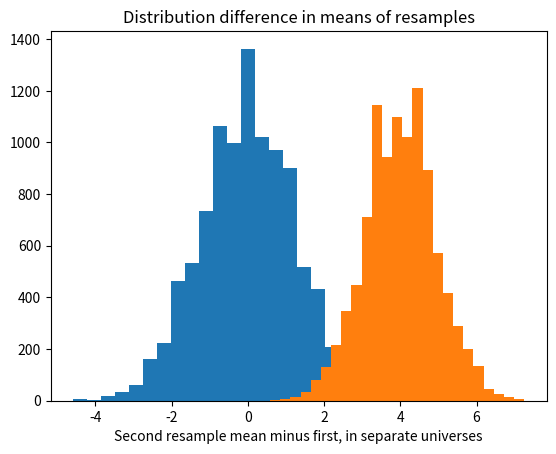

Source code (Python):
import numpy as np
import matplotlib.pyplot as plt

# set up the random number generator
rnd = np.random.default_rng()

# Estimated weights for ration A.
a_weights = np.array([36, 35, 34, 33, 33, 32, 32, 31, 31, 30, 29, 28])
# Estimated weights for ration B.
b_weights = np.array([32, 31, 30, 29, 29, 28, 28, 27, 27, 26, 25, 24])

# Make a combined (benchmark) universe from the weights.
both = np.concatenate([a_weights, b_weights])

# Set the number of trials
n_trials = 10_000

# An empty array to store the trial results.
results = np.zeros(n_trials)

# Do 10,000 experiments.
for i in range(n_trials):
    # Take a "resample" of 12 with replacement from both and put it in fake_a
    fake_a = rnd.choice(both, size=12)
    # Likewise to make fake_b
    fake_b = rnd.choice(both, size=12)
    # Mean of the first "resample" sample.
    fake_a_mean = np.mean(fake_a)
    # Mean of the second "resample" sample.
    fake_b_mean = np.mean(fake_b)
    # Calculate the difference between the two resamples.
    fake_diff = fake_a_mean - fake_b_mean
    # Keep track of each trial result.
    results[i] = fake_diff
    # End one experiment, go back and repeat until all trials are complete,
    # then proceed.
# Produce a histogram of trial results.
plt.hist(results, bins=25)
plt.xlabel('Second resample mean minus first')
plt.title('Distribution difference in means of resamples')

# Get the 95% percentile.  Only 5% of results are above this value, by chance.
q_95 = np.quantile(results, 0.95)

print('95% quantile for resampled mean difference:', q_95)

# Check the quantile.
k = np.sum(results > q_95)
kk = k / n_trials

print('Proportion > 95% quantile:', kk)

# A new empty array to store the trial results.
results = np.zeros(n_trials)

# Do 10,000 experiments.
for i in range(n_trials):
    # Take a "resample" of 12 with replacement from A and put it in fake_a.
    # Notice we are sampling from "a_weights" this time.
    fake_a = rnd.choice(a_weights, size=12)
    # Likewise to make fake_b
    # Notice we are sampling from "b_weights" this time.
    fake_b = rnd.choice(b_weights, size=12)
    # Mean of the first "resample" sample.
    fake_a_mean = np.mean(fake_a)
    # Mean of the second "resample" sample.
    fake_b_mean = np.mean(fake_b)
    # Calculate the difference between the two resamples.
    fake_diff = fake_a_mean - fake_b_mean
    # Keep track of each trial result.
    results[i] = fake_diff
    # End one experiment, go back and repeat until all trials are complete,
    # then proceed.

# Produce a histogram of trial results.
plt.hist(results, bins=25)
plt.xlabel('Second resample mean minus first, in separate universes')
plt.title('Distribution difference in means of resamples')

# What proportion of the differences are implausible in the combined universe?
k = np.sum(results >= q_95)
kk = k / n_trials

print('p for separate universe results >= 95% quantile:', kk)